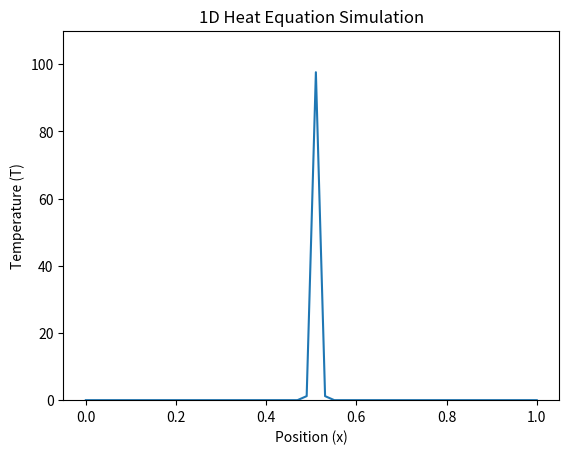

Write the Python code that produced this figure.
import numpy as np
import matplotlib.pyplot as plt

alpha = 0.01

L = 1.0
Nx = 50
dx = L / (Nx-1)
T_total = 100.0
dt = 0.0005
Nt = int(T_total / dt)

s = alpha * dt / dx**2
assert s <= 0.5, f"불안정! s = {s:.3f} > 0.5"

T = np.zeros(Nx)
T_new = np.zeros(Nx)
T[int(Nx/2)] = 100.0

history = []

for n in range(Nt):
    for i in range(1, Nx-1):
        T_new[i] = T[i] + s * (T[i+1] - 2*T[i] + T[i-1])
    T[:] = T_new[:]
    history.append(T.copy())

import matplotlib.animation as animation

fig, ax = plt.subplots()
line, = ax.plot(np.linspace(0, L, Nx), history[0])
ax.set_ylim(0, 110)

def update(frame):
    line.set_ydata(history[frame])
    return line,

ani = animation.FuncAnimation(fig, update, frames=len(history), interval=50)
plt.title("1D Heat Equation Simulation")
plt.xlabel("Position (x)")
plt.ylabel("Temperature (T)")
plt.show()